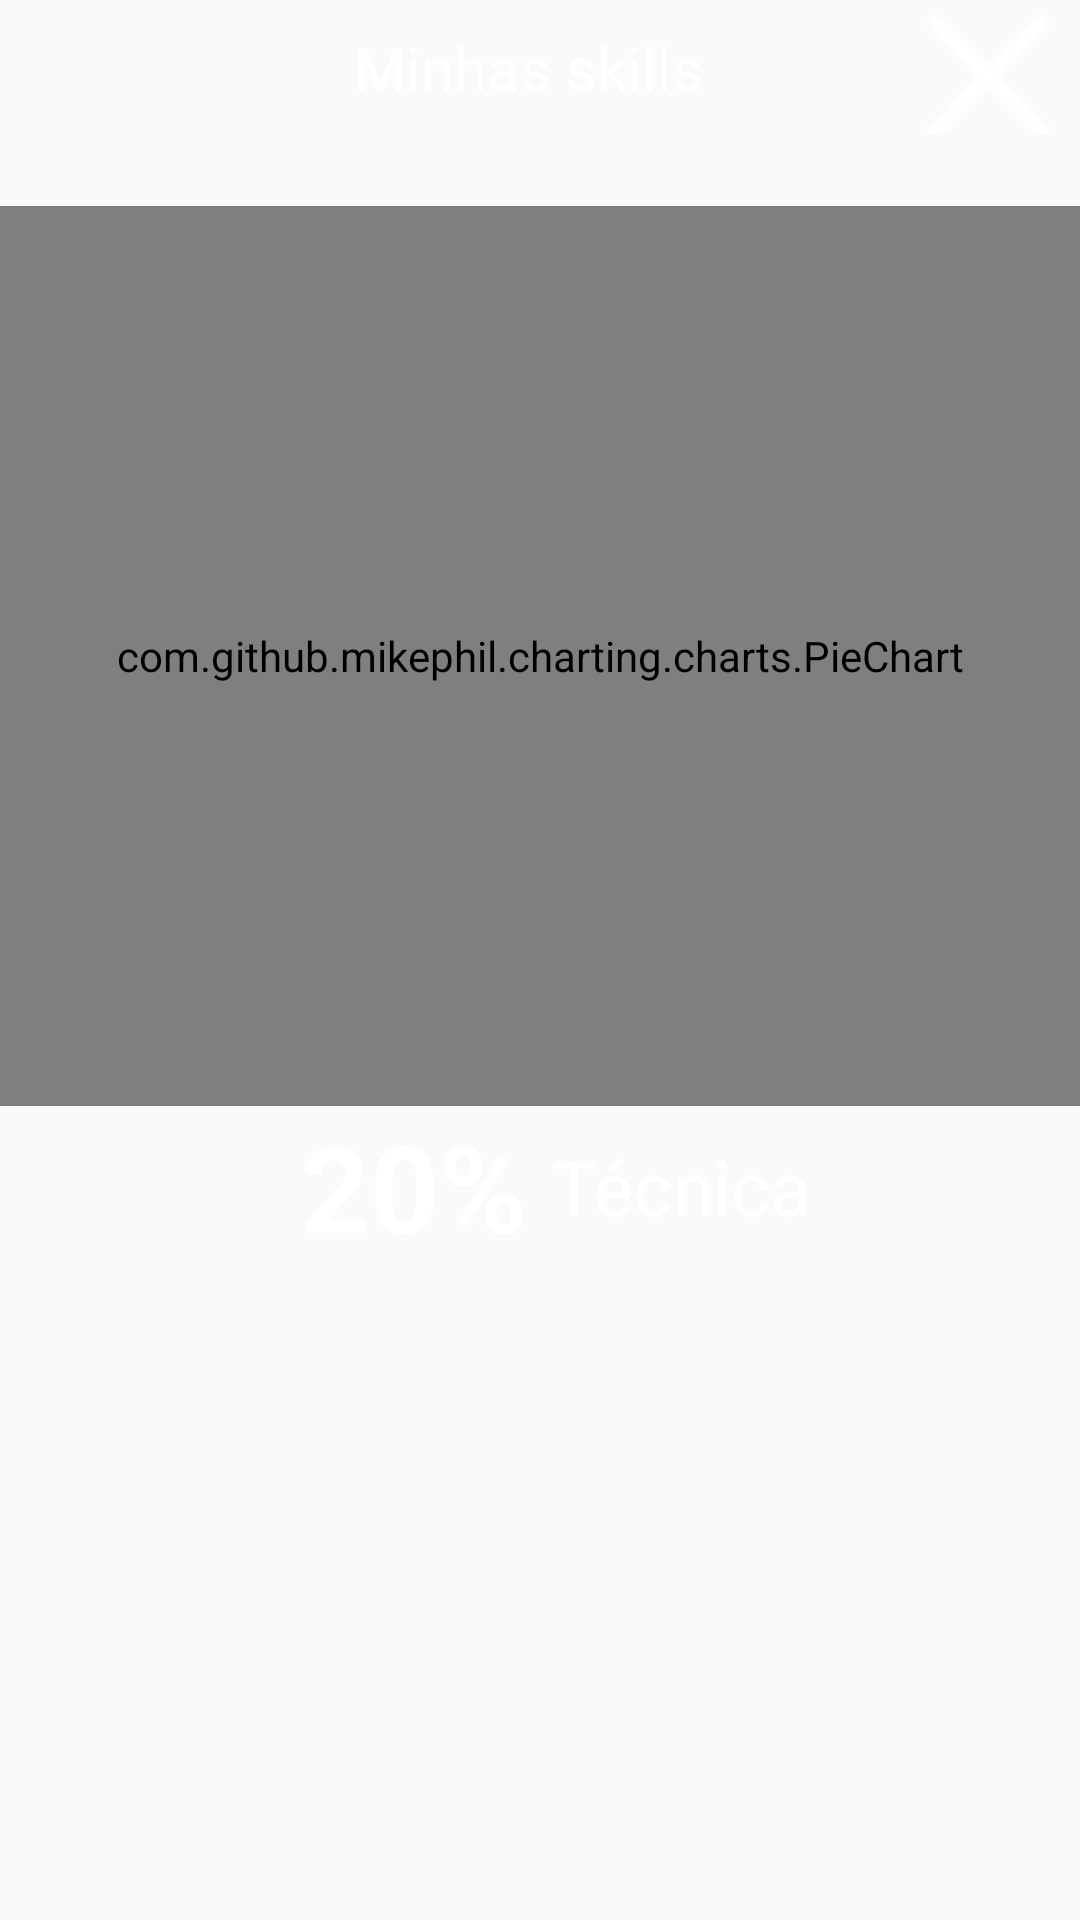

Here is an Android app screen rendered from its layout file. Give the layout XML and the strings, colors and styles it references.
<!-- AndroidManifest.xml: application theme AppTheme -->
<!-- res/layout/activity_desempenho.xml -->
<?xml version="1.0" encoding="utf-8"?>
<androidx.constraintlayout.widget.ConstraintLayout xmlns:android="http://schemas.android.com/apk/res/android"
    xmlns:app="http://schemas.android.com/apk/res-auto"
    xmlns:tools="http://schemas.android.com/tools"
    android:layout_width="match_parent"
    android:layout_height="match_parent"
    tools:context=".DesempenhoActivity">

    <androidx.constraintlayout.widget.ConstraintLayout
        android:id="@+id/desempenhoIndex"
        android:layout_width="0dp"
        android:background="@color/blue_light"
        android:layout_height="0dp"
        app:layout_constraintBottom_toBottomOf="parent"
        app:layout_constraintEnd_toEndOf="parent"
        app:layout_constraintStart_toStartOf="parent"
        app:layout_constraintTop_toTopOf="parent">

        <androidx.constraintlayout.widget.ConstraintLayout
            android:id="@+id/constraintLayout6"
            android:layout_width="match_parent"
            android:layout_height="0dp"
            app:layout_constraintEnd_toEndOf="parent"
            app:layout_constraintHeight_percent="0.07"
            app:layout_constraintStart_toStartOf="parent"
            app:layout_constraintTop_toTopOf="parent">

            <Button
                android:id="@+id/desempenho_btnVoltar"
                android:layout_width="45dp"
                android:layout_height="45dp"
                android:background="@drawable/closesimbolwhite"
                android:layout_marginTop="8dp"
                android:layout_marginEnd="8dp"
                app:layout_constraintBottom_toBottomOf="parent"
                app:layout_constraintEnd_toEndOf="parent"
                app:layout_constraintTop_toTopOf="parent" />

            <TextView
                android:id="@+id/skillsdesempenhotxt"
                android:layout_width="wrap_content"
                android:layout_height="wrap_content"
                android:textColor="@color/white"
                android:textSize="20sp"
                android:layout_marginStart="45dp"
                android:text="Minhas skills"
                app:layout_constraintBottom_toBottomOf="parent"
                app:layout_constraintEnd_toStartOf="@+id/desempenho_btnVoltar"
                app:layout_constraintStart_toStartOf="parent"
                app:layout_constraintTop_toTopOf="parent" />
        </androidx.constraintlayout.widget.ConstraintLayout>

        <androidx.constraintlayout.widget.ConstraintLayout
            android:id="@+id/constraintLayout7"
            android:layout_width="0dp"
            android:layout_height="0dp"
            app:layout_constraintBottom_toBottomOf="parent"
            app:layout_constraintEnd_toEndOf="parent"
            app:layout_constraintStart_toStartOf="parent"
            app:layout_constraintTop_toBottomOf="@+id/constraintLayout6">

            <com.github.mikephil.charting.charts.PieChart
                android:id="@+id/pieChart"
                android:layout_width="0dp"
                android:layout_height="300dp"
                android:layout_marginTop="24dp"
                app:layout_constraintEnd_toEndOf="parent"
                app:layout_constraintStart_toStartOf="parent"
                app:layout_constraintTop_toTopOf="parent">

            </com.github.mikephil.charting.charts.PieChart>

            <androidx.constraintlayout.widget.ConstraintLayout
                android:layout_width="match_parent"
                android:layout_height="0dp"
                android:background="@color/blue_light"
                app:layout_constraintBottom_toTopOf="@+id/desempenho_txPorcent"
                app:layout_constraintEnd_toEndOf="parent"
                app:layout_constraintHeight_percent="0.05"
                app:layout_constraintStart_toStartOf="parent">

            </androidx.constraintlayout.widget.ConstraintLayout>

            <TextView
                android:id="@+id/desempenho_txPorcent"
                android:layout_width="wrap_content"
                android:layout_height="wrap_content"
                android:textColor="@color/white"
                android:textSize="40sp"
                android:textStyle="bold"
                android:text="20%"
                android:layout_marginEnd="4dp"
                app:layout_constraintEnd_toStartOf="@+id/guideline6"
                app:layout_constraintTop_toBottomOf="@+id/pieChart" />

            <androidx.constraintlayout.widget.Guideline
                android:id="@+id/guideline6"
                android:layout_width="wrap_content"
                android:layout_height="wrap_content"
                android:orientation="vertical"
                app:layout_constraintGuide_percent="0.5" />

            <TextView
                android:id="@+id/desempenho_txCat"
                android:layout_width="wrap_content"
                android:layout_height="wrap_content"
                android:layout_marginStart="4dp"
                android:textSize="25sp"
                android:text="Técnica"
                android:textColor="@color/white"
                app:layout_constraintBottom_toBottomOf="@+id/desempenho_txPorcent"
                app:layout_constraintStart_toStartOf="@+id/guideline6"
                app:layout_constraintTop_toTopOf="@+id/desempenho_txPorcent" />

            <TextView
                android:id="@+id/desempenho_txExplicacao"
                android:layout_width="0dp"
                android:textAlignment="textStart"
                android:layout_height="wrap_content"
                android:layout_marginTop="32dp"
                android:textColor="@color/white"
                android:textSize="18sp"
                app:layout_constraintEnd_toEndOf="parent"
                app:layout_constraintStart_toStartOf="parent"
                app:layout_constraintTop_toBottomOf="@+id/desempenho_txPorcent" />

        </androidx.constraintlayout.widget.ConstraintLayout>
    </androidx.constraintlayout.widget.ConstraintLayout>
</androidx.constraintlayout.widget.ConstraintLayout>
<!-- resources referenced by this layout -->
<resources>
  <color name="white">#ffffff</color>
  <!-- drawable closesimbolwhite: png bitmap (drawable, 284 bytes) -->
  <style name="AppTheme" parent="Theme.AppCompat.Light.NoActionBar">
          
          <item name="colorPrimary">@color/colorPrimary</item>
          <item name="colorPrimaryDark">@color/colorPrimaryDark</item>
          <item name="colorAccent">@color/colorAccent</item>
      </style>
  <color name="colorPrimary">#6200EE</color>
  <color name="colorPrimaryDark">#3700B3</color>
  <color name="colorAccent">#03DAC5</color>
</resources>
